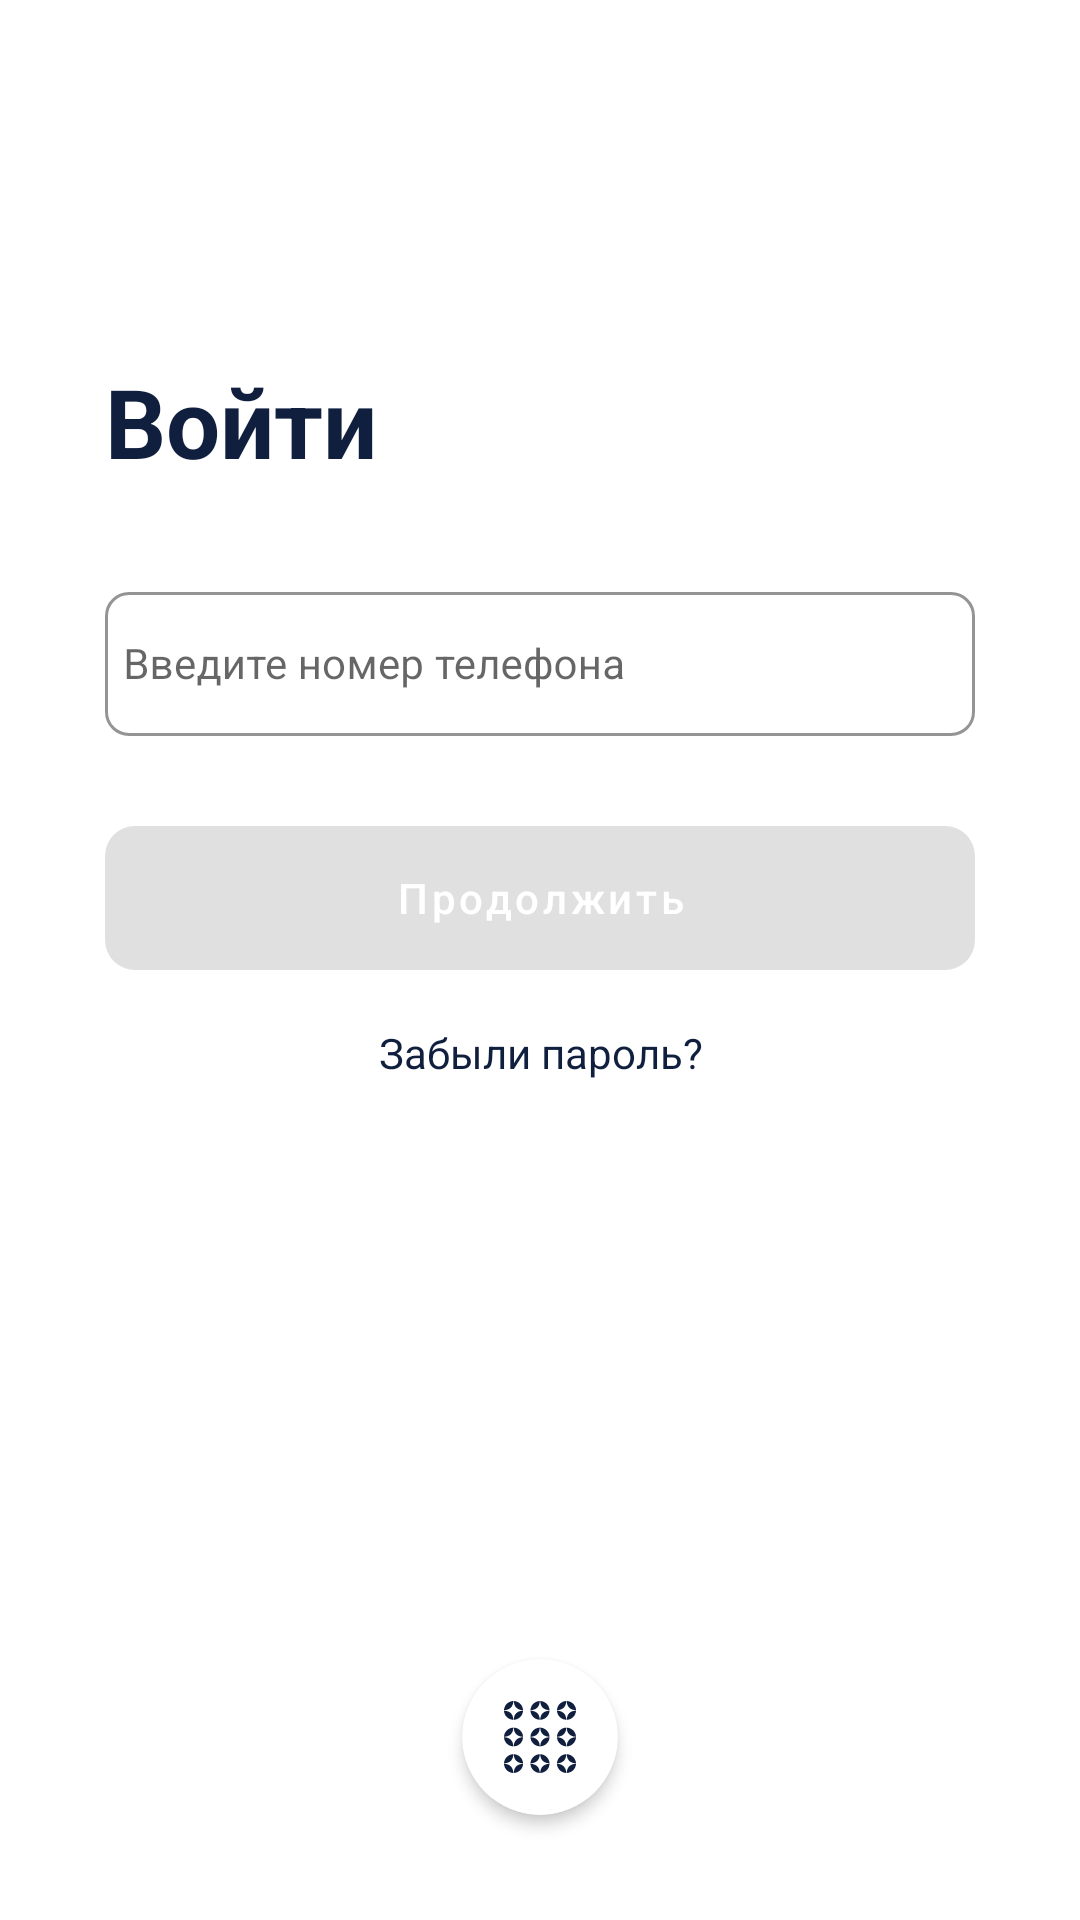

Reconstruct the res/layout file that produces this screen, plus the resources it refers to.
<!-- AndroidManifest.xml: application theme AppThemeBase -->
<!-- res/layout/fragment_login.xml -->
<?xml version="1.0" encoding="utf-8"?>
<androidx.constraintlayout.widget.ConstraintLayout xmlns:android="http://schemas.android.com/apk/res/android"
    xmlns:app="http://schemas.android.com/apk/res-auto"
    android:background="@color/white"
    android:layout_width="match_parent"
    android:layout_height="match_parent">

    <androidx.appcompat.widget.AppCompatTextView
        android:id="@+id/tv_login"
        android:layout_width="wrap_content"
        android:layout_height="wrap_content"
        android:text="@string/enter"
        android:textSize="32sp"
        android:textStyle="bold"
        android:layout_marginStart="35dp"
        android:textColor="@color/purple_700"
        android:layout_marginBottom="30dp"
        app:layout_constraintBottom_toTopOf="@+id/ll_phone"
        app:layout_constraintStart_toStartOf="parent" />

    <com.google.android.material.textfield.TextInputLayout
        android:id="@+id/ll_phone"
        style="@style/Widget.MaterialComponents.TextInputLayout.OutlinedBox.DAS"
        android:layout_width="match_parent"
        android:layout_height="wrap_content"
        android:layout_marginStart="35dp"
        android:layout_marginEnd="35dp"
        app:layout_constraintEnd_toEndOf="parent"
        app:layout_constraintStart_toStartOf="parent"
        app:layout_constraintTop_toTopOf="@+id/loginTopGuidline">

        <com.google.android.material.textfield.TextInputEditText
            android:id="@+id/edt_phone"
            android:layout_width="match_parent"
            android:layout_height="48dp"
            android:hint="@string/enter_phone"
            android:imeOptions="actionDone"
            android:inputType="phone"
            android:padding="6dp"
            android:textSize="14sp" />

    </com.google.android.material.textfield.TextInputLayout>


    <com.google.android.material.button.MaterialButton
        android:id="@+id/btn_confirm"
        style="@style/Widget.MaterialComponents.Button.DAS"
        android:layout_width="0dp"
        android:layout_marginTop="30dp"
        android:layout_height="wrap_content"
        android:layout_marginStart="35dp"
        android:layout_marginEnd="35dp"
        android:text="@string/common_continue"
        android:enabled="false"
        app:layout_constraintEnd_toEndOf="parent"
        app:layout_constraintStart_toStartOf="parent"
        app:layout_constraintTop_toBottomOf="@+id/ll_phone" />

    <androidx.appcompat.widget.AppCompatTextView
        android:id="@+id/tv_password_reset"
        android:layout_width="0dp"
        android:layout_height="wrap_content"
        android:text="@string/forget_password"
        android:layout_marginTop="10dp"
        android:gravity="center"
        android:clickable="true"
        android:background="@drawable/selectable_accent"
        android:focusable="true"
        android:paddingTop="8dp"
        android:paddingBottom="8dp"
        android:paddingStart="24dp"
        android:paddingEnd="24dp"
        android:textColor="@color/selectable_text_color_primary"
        app:layout_constraintEnd_toEndOf="@+id/btn_confirm"
        app:layout_constraintStart_toStartOf="@+id/btn_confirm"
        app:layout_constraintTop_toBottomOf="@+id/btn_confirm" />

    <androidx.cardview.widget.CardView
        android:id="@+id/cv"
        android:layout_width="52dp"
        android:layout_height="52dp"
        app:cardCornerRadius="26dp"
        app:cardElevation="3dp"
        app:cardBackgroundColor="@color/white"
        android:layout_marginBottom="35dp"
        app:layout_constraintBottom_toBottomOf="parent"
        app:layout_constraintEnd_toEndOf="parent"
        app:layout_constraintStart_toStartOf="parent">

        <androidx.appcompat.widget.AppCompatImageView
            android:src="@drawable/ic_logo_default"
            android:layout_margin="14dp"
            android:layout_gravity="center"
            android:layout_width="match_parent"
            android:layout_height="match_parent"/>

    </androidx.cardview.widget.CardView>

    <androidx.constraintlayout.widget.Guideline
        android:id="@+id/loginTopGuidline"
        android:layout_width="wrap_content"
        android:layout_height="wrap_content"
        android:orientation="horizontal"
        app:layout_constraintGuide_percent="0.3" />

</androidx.constraintlayout.widget.ConstraintLayout>
<!-- resources referenced by this layout -->
<resources>
  <color name="purple_700">#FF101F3E</color>
  <color name="white">#FFFFFFFF</color>
  <!-- drawable selectable_accent (drawable) -->
  <ripple xmlns:android="http://schemas.android.com/apk/res/android"
      xmlns:tools="http://schemas.android.com/tools"
      android:color="@color/purple_700_semi"
      tools:targetApi="lollipop">
      <item android:id="@android:id/mask">
          <shape android:shape="rectangle">
              <corners android:radius="5dp" />
              <solid android:color="@color/purple_700_semi" />
          </shape>
      </item>
  </ripple>
  <string name="common_continue">Продолжить</string>
  <string name="enter">Войти</string>
  <string name="enter_phone">Введите номер телефона</string>
  <string name="forget_password">Забыли пароль?</string>
  <style name="Widget.MaterialComponents.Button.DAS" parent="Widget.MaterialComponents.Button">
          <item name="android:textAllCaps">false</item>
          <item name="android:textColor">@color/default_text_color</item>
          <item name="android:textSize">14sp</item>
          <item name="android:paddingStart">14dp</item>
          <item name="android:paddingEnd">14dp</item>
          <item name="android:radius">6dp</item>
          <item name="android:background">@drawable/selectable_default_button_background</item>
      </style>
  <style name="Widget.MaterialComponents.TextInputLayout.OutlinedBox.DAS" parent="Widget.MaterialComponents.TextInputLayout.OutlinedBox">
          <item name="endIconDrawable">@drawable/ic_close_input</item>
          <item name="endIconMode">clear_text</item>
          <item name="hintEnabled">true</item>
          <item name="boxCornerRadiusBottomEnd">8dp</item>
          <item name="boxCornerRadiusBottomStart">8dp</item>
          <item name="boxCornerRadiusTopEnd">8dp</item>
          <item name="boxCornerRadiusTopStart">8dp</item>
          <item name="errorIconDrawable">@drawable/ic_error_input</item>
          <item name="hintTextColor">@color/purple_700_pressed</item>
          <item name="boxStrokeWidth">1dp</item>
          <item name="boxStrokeColor">@color/purple_700_pressed</item>
      </style>
  <style name="AppThemeBase" parent="Theme.MaterialComponents.Light.NoActionBar">
          <item name="colorPrimary">@color/purple_500</item>
          <item name="colorPrimaryDark">@color/white</item>
          <item name="colorAccent">@color/purple_700_pressed</item>
          <item name="android:windowBackground">@drawable/shape_background</item>
      </style>
  <color name="purple_700_semi">#80101F3E</color>
  <!-- drawable ic_close_input (drawable) -->
  <vector android:height="24dp" android:tint="#FFE5ECEF"
      android:viewportHeight="24" android:viewportWidth="24"
      android:width="24dp" xmlns:android="http://schemas.android.com/apk/res/android">
      <path android:fillColor="#FFE5ECEF" android:pathData="M19,6.41L17.59,5 12,10.59 6.41,5 5,6.41 10.59,12 5,17.59 6.41,19 12,13.41 17.59,19 19,17.59 13.41,12z"/>
  </vector>
  <color name="purple_700_pressed">#FF0B1529</color>
  <color name="purple_500">#FF101F3E</color>
  <color name="color_grey">#FFE5ECEF</color>
</resources>
